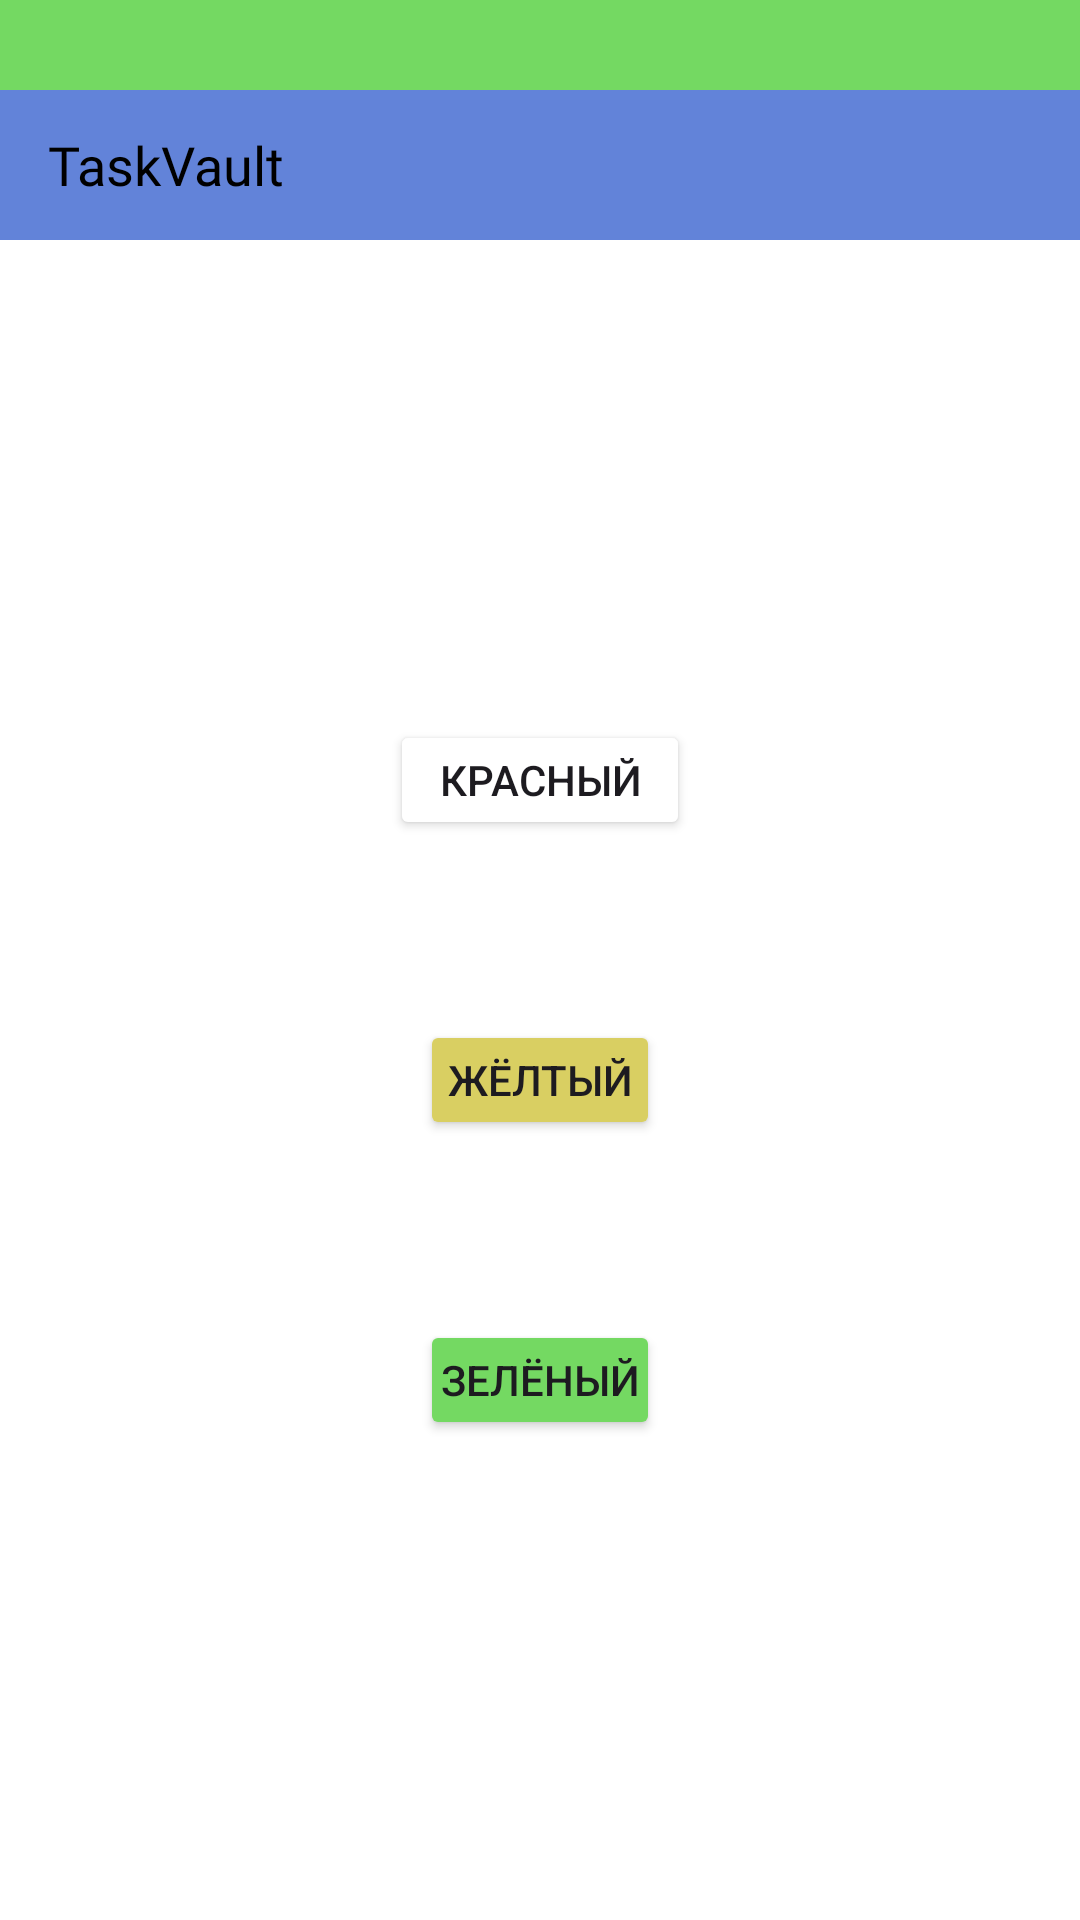

Android layout source for this screen:
<!-- AndroidManifest.xml: application theme Theme.StudyProject2 -->
<!-- res/layout/activity_three_task.xml -->
<?xml version="1.0" encoding="utf-8"?>
<androidx.constraintlayout.widget.ConstraintLayout xmlns:android="http://schemas.android.com/apk/res/android"
    xmlns:app="http://schemas.android.com/apk/res-auto"
    xmlns:tools="http://schemas.android.com/tools"
    android:id="@+id/main"
    android:layout_width="match_parent"
    android:layout_height="match_parent"
    android:background="@color/white"
    tools:context=".ControllerActivity.ThreeTaskActivity"
    tools:layout_editor_absoluteX="0dp"
    tools:layout_editor_absoluteY="14dp">

    <Toolbar
        android:id="@+id/toolbar2"
        android:layout_width="match_parent"
        android:layout_height="30dp"
        android:background="@color/green"
        app:layout_constraintBottom_toBottomOf="parent"
        app:layout_constraintEnd_toEndOf="parent"
        app:layout_constraintHorizontal_bias="0.0"
        app:layout_constraintStart_toStartOf="parent"
        app:layout_constraintTop_toTopOf="parent"
        app:layout_constraintVertical_bias="0.0" >

    </Toolbar>

    <Toolbar
        android:id="@+id/toolbar1"
        android:layout_width="match_parent"
        android:layout_height="50dp"
        android:background="@color/blue"
        app:layout_constraintBottom_toBottomOf="parent"
        app:layout_constraintEnd_toEndOf="parent"
        app:layout_constraintHorizontal_bias="0.0"
        app:layout_constraintStart_toStartOf="parent"
        app:layout_constraintTop_toBottomOf="@+id/toolbar2"
        app:layout_constraintVertical_bias="0.0">

        <TextView
            android:id="@+id/tvTaskVault"
            android:layout_width="wrap_content"
            android:layout_height="wrap_content"
            android:fontFamily="@font/minecraft"
            android:text="TaskVault"
            android:textColor="@color/black"
            android:textSize="18sp"
            android:layout_gravity="start"
            android:clickable="true"
            android:focusable="true"
            android:background="?attr/selectableItemBackground"
            app:layout_constraintBottom_toBottomOf="parent"
            app:layout_constraintEnd_toEndOf="parent"
            app:layout_constraintHorizontal_bias="0.052"
            app:layout_constraintStart_toStartOf="parent"
            app:layout_constraintTop_toTopOf="@+id/toolbar1"
            app:layout_constraintVertical_bias="0.023" />

        <ImageButton
            android:layout_width="68dp"
            android:layout_height="49dp"
            android:background="@android:color/transparent"
            android:src="@drawable/ic_bar"
            android:layout_gravity="end"
            app:layout_constraintBottom_toBottomOf="parent"
            app:layout_constraintEnd_toEndOf="parent"
            app:layout_constraintHorizontal_bias="1"
            app:layout_constraintStart_toStartOf="@id/tvTaskVault"
            app:layout_constraintTop_toTopOf="@+id/toolbar1"
            app:layout_constraintVertical_bias="0.001" />

    </Toolbar>


    <Button
        android:id="@+id/btnSetColor1"
        android:layout_width="100dp"
        android:layout_height="40dp"
        android:padding="0dp"
        android:text="Красный"
        android:backgroundTint="@color/red"
        android:layout_marginBottom="200dp"
        app:layout_constraintBottom_toBottomOf="parent"
        app:layout_constraintEnd_toEndOf="parent"
        app:layout_constraintStart_toStartOf="parent"
        app:layout_constraintTop_toBottomOf="@+id/toolbar1" />
    <Button
        android:id="@+id/btnSetColor2"
        android:layout_width="80dp"
        android:layout_height="40dp"
        android:padding="0dp"
        android:text="Жёлтый"
        android:backgroundTint="@color/yellow"
        android:layout_marginBottom="0dp"
        app:layout_constraintBottom_toBottomOf="parent"
        app:layout_constraintEnd_toEndOf="parent"
        app:layout_constraintStart_toStartOf="parent"
        app:layout_constraintTop_toBottomOf="@+id/toolbar1" />
    <Button
        android:id="@+id/btnSetColor3"
        android:layout_width="80dp"
        android:layout_height="40dp"
        android:padding="0dp"
        android:text="Зелёный"
        android:backgroundTint="@color/green"
        android:layout_marginBottom="-200dp"
        app:layout_constraintBottom_toBottomOf="parent"
        app:layout_constraintEnd_toEndOf="parent"
        app:layout_constraintStart_toStartOf="parent"
        app:layout_constraintTop_toBottomOf="@+id/toolbar1" />

    <TextView
        android:id="@+id/tvDeduction"
        android:layout_width="200dp"
        android:layout_height="40dp"
        android:layout_marginBottom="80dp"
        android:fontFamily="@font/minecraft"
        android:textSize="12sp"
        android:textColor="@color/white"

        app:layout_constraintBottom_toBottomOf="parent"
        app:layout_constraintEnd_toEndOf="parent"
        app:layout_constraintHorizontal_bias="0.500"
        app:layout_constraintStart_toStartOf="parent"
        app:layout_constraintTop_toBottomOf="@+id/btnSetColor3" />


</androidx.constraintlayout.widget.ConstraintLayout>
<!-- resources referenced by this layout -->
<resources>
  <color name="black">#FF000000</color>
  <color name="blue">#6283d9</color>
  <color name="green">#74d962</color>
  <color name="white">#FFFFFFFF</color>
  <color name="yellow">#d9cf62</color>
  <style name="Theme.StudyProject2" parent="Base.Theme.StudyProject2" />
  <style name="Base.Theme.StudyProject2" parent="Theme.Material3.DayNight.NoActionBar">
          
          
      </style>
</resources>
